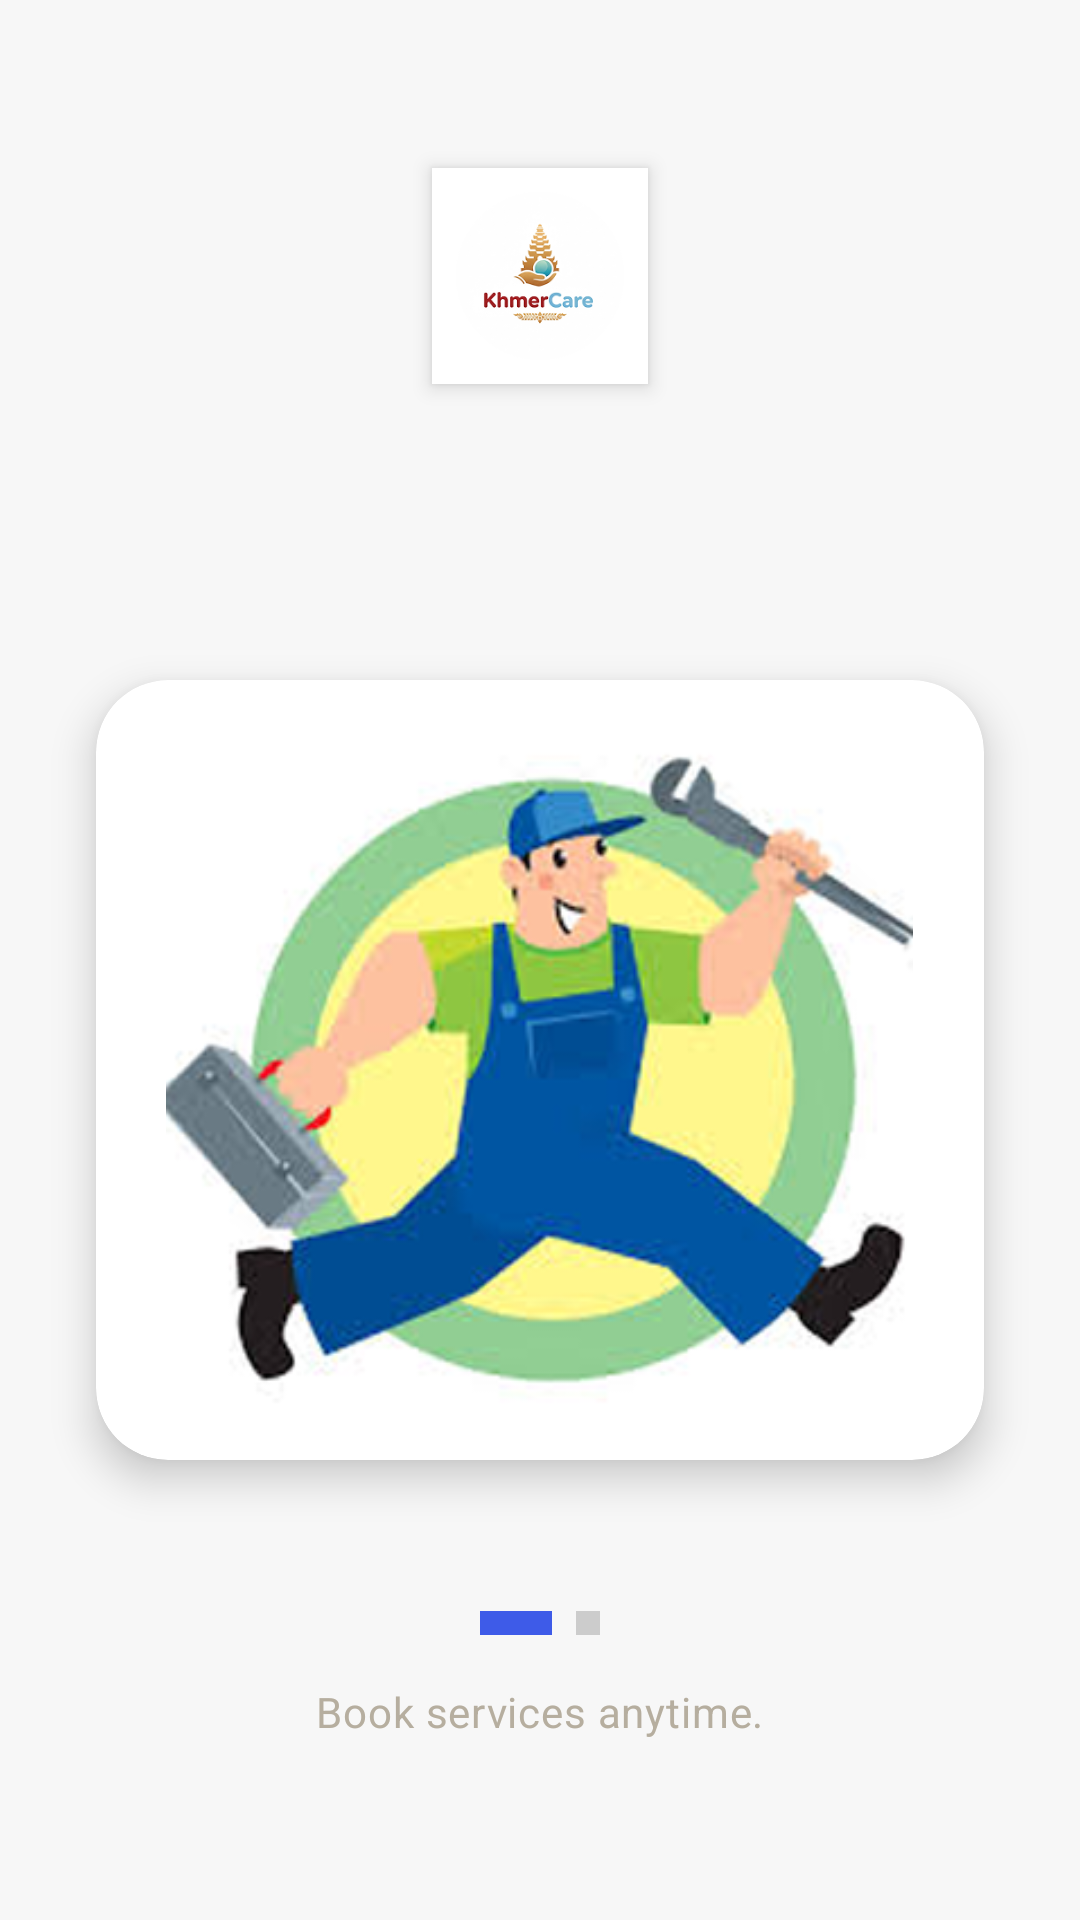

Produce the Android XML layout that renders to this screen, including the resource entries it uses.
<!-- AndroidManifest.xml: application theme Theme.KhmerService -->
<!-- res/layout/welcome_activity1.xml -->
<?xml version="1.0" encoding="utf-8"?>
<androidx.constraintlayout.widget.ConstraintLayout
    xmlns:android="http://schemas.android.com/apk/res/android"
    xmlns:app="http://schemas.android.com/apk/res-auto"
    android:layout_width="match_parent"
    android:layout_height="match_parent"
    android:background="#F7F7F7">

    
    <ImageView
        android:id="@+id/iv_logo"
        android:layout_width="72dp"
        android:layout_height="72dp"
        android:src="@drawable/logo_ic"
        android:scaleType="fitCenter"
        android:contentDescription="@string/logo"
        android:background="@android:color/white"
        android:elevation="4dp"
        android:padding="8dp"
        app:layout_constraintTop_toTopOf="parent"
        app:layout_constraintStart_toStartOf="parent"
        app:layout_constraintEnd_toEndOf="parent"
        android:layout_marginTop="56dp" />

    
    <androidx.cardview.widget.CardView
        android:id="@+id/card_illustration"
        android:layout_width="0dp"
        android:layout_height="260dp"
        app:cardCornerRadius="24dp"
        app:cardElevation="8dp"
        app:cardBackgroundColor="#FFFFFF"
        android:layout_marginHorizontal="32dp"
        app:layout_constraintTop_toBottomOf="@id/iv_logo"
        app:layout_constraintStart_toStartOf="parent"
        app:layout_constraintEnd_toEndOf="parent"
        app:layout_constraintBottom_toTopOf="@id/tv_subtitle"
        app:layout_constraintVerticalBias="0.4"
        android:layout_marginTop="24dp">

        
        <ImageView
            android:layout_width="match_parent"
            android:layout_height="match_parent"
            android:src="@drawable/welcome_ic1"
            android:scaleType="centerInside"
            android:padding="16dp"
            android:contentDescription="@string/book" />

    </androidx.cardview.widget.CardView>

    
    <TextView
        android:id="@+id/tv_subtitle"
        android:layout_width="wrap_content"
        android:layout_height="wrap_content"
        android:text="@string/book1"
        android:textColor="#B6AE9F"
        android:textSize="14sp"
        android:fontFamily="sans-serif"
        android:letterSpacing="0.02"
        app:layout_constraintBottom_toBottomOf="parent"
        app:layout_constraintStart_toStartOf="parent"
        app:layout_constraintEnd_toEndOf="parent"
        android:layout_marginBottom="60dp" />

    
    <LinearLayout
        android:id="@+id/dots_indicator"
        android:layout_width="wrap_content"
        android:layout_height="8dp"
        android:orientation="horizontal"
        android:gravity="center_vertical"
        app:layout_constraintBottom_toTopOf="@id/tv_subtitle"
        app:layout_constraintStart_toStartOf="parent"
        app:layout_constraintEnd_toEndOf="parent"
        android:layout_marginBottom="16dp">

        <View
            android:layout_width="24dp"
            android:layout_height="8dp"
            android:background="#3E5BE8"
            android:layout_marginHorizontal="4dp" />

        <View
            android:layout_width="8dp"
            android:layout_height="8dp"
            android:background="#CCCCCC"
            android:layout_marginHorizontal="4dp" />

    </LinearLayout>

</androidx.constraintlayout.widget.ConstraintLayout>
<!-- resources referenced by this layout -->
<resources>
  <!-- drawable logo_ic: png bitmap (drawable, 20065 bytes) -->
  <!-- drawable welcome_ic1: png bitmap (drawable, 113985 bytes) -->
  <string name="book">Book services illustration</string>
  <string name="book1">Book services anytime.</string>
  <string name="logo">KhmerCare Logo</string>
  <style name="Theme.KhmerService" parent="Theme.MaterialComponents.DayNight.DarkActionBar">
          
          <item name="colorPrimary">@color/purple_500</item>
          <item name="colorPrimaryVariant">@color/purple_700</item>
          <item name="colorOnPrimary">@color/white</item>
          
          <item name="colorSecondary">@color/teal_200</item>
          <item name="colorSecondaryVariant">@color/teal_700</item>
          <item name="colorOnSecondary">@color/black</item>
          
          <item name="android:statusBarColor">?attr/colorPrimaryVariant</item>
          
      </style>
  <!-- not gathered from this repository: default colours our renderer supplied (Android Studio template values) -->
  <color name="purple_500">#FF6200EE</color>
  <color name="purple_700">#FF3700B3</color>
  <color name="teal_200">#FF03DAC5</color>
  <color name="teal_700">#FF018786</color>
  <color name="black">#FF000000</color>
  <color name="white">#FFFFFFFF</color>
</resources>
